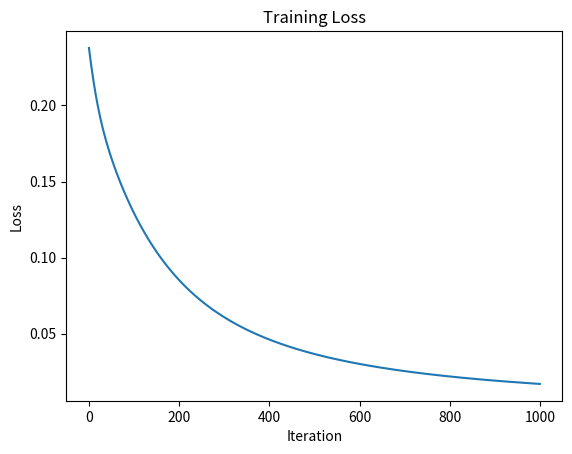

This chart was generated by the following Python code:
import numpy as np
import matplotlib.pyplot as plt
X=np.array([[0,0,1],[1,1,1],[1,0,1],[0,1,1]],dtype=float)
y=np.array([[0],[1],[1],[0]],dtype=float)
def sigmoid(z):
    return 1/(1+np.exp(-z))
def sigmoid_derivative(a):
    return a*(1-a)
np.random.seed(42)
W=np.random.randn(3,1)
b=np.zeros((1,1))
learning_rate=0.1
loss_history=[]
for iteration in range(1000):
    z=np.dot(X,W)+b
    y_pred=sigmoid(z)
    loss=np.mean((y-y_pred)**2)
    loss_history.append(loss)
    dL_dypred=2*(y_pred-y)/len(y)
    dy_pred_dz=sigmoid_derivative(y_pred)
    dL_dz=dL_dypred*dy_pred_dz
    dL_dW=np.dot(X.T,dL_dz)
    dL_db=np.sum(dL_dz,axis=0,keepdims=True)
    W=W-learning_rate*dL_dW
    b=b-learning_rate*dL_db
    if iteration%100==0:
        print("Iteration:",iteration,"Loss:",loss)
print("\nFinal Predictions:")
print(y_pred)
print("\nRounded Predictions:")
print((y_pred>=0.5).astype(int))
print("\nFinal Weights:")
print(W)
print("\nFinal Bias:")
print(b)
plt.plot(loss_history)
plt.xlabel("Iteration")
plt.ylabel("Loss")
plt.title("Training Loss")
plt.show()
